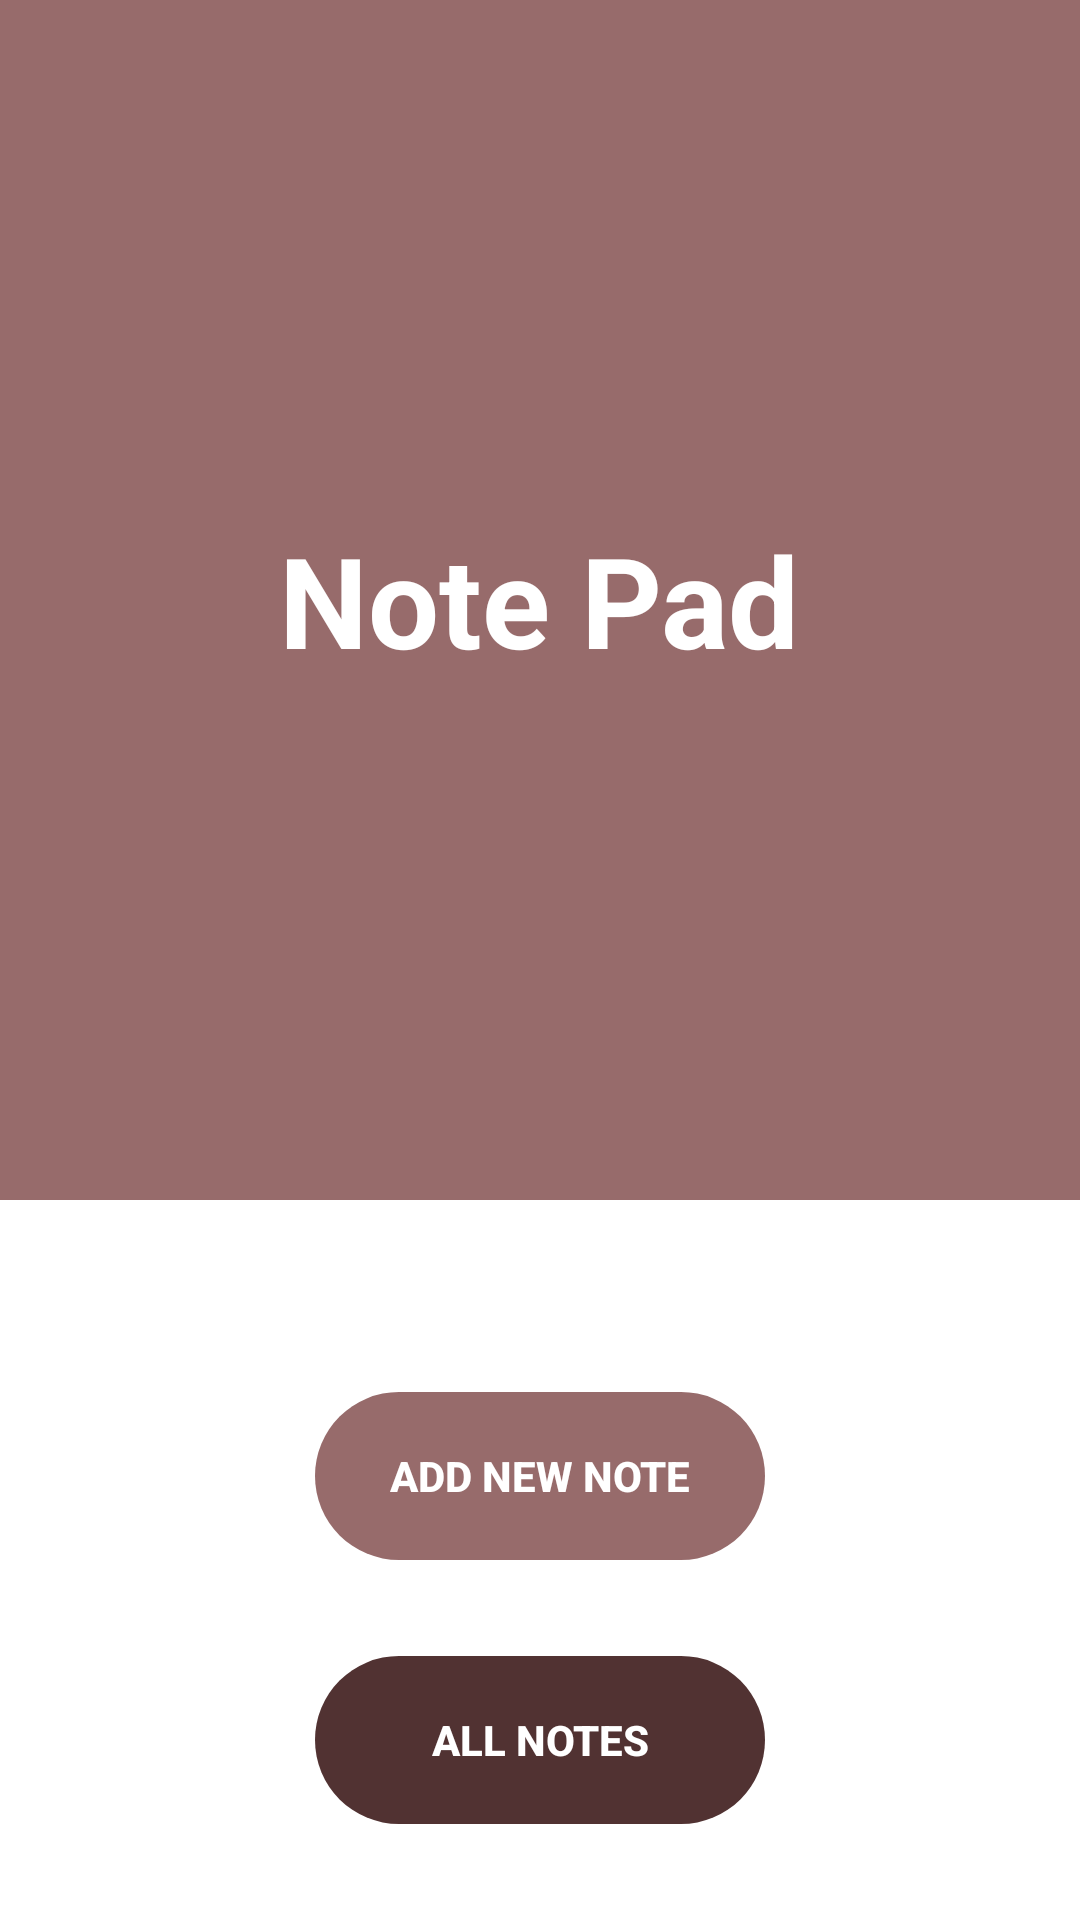

Android layout source for this screen:
<!-- AndroidManifest.xml: application theme AppTheme -->
<!-- res/layout/activity_main.xml -->
<?xml version="1.0" encoding="utf-8"?>

<LinearLayout
    xmlns:android="http://schemas.android.com/apk/res/android"
    xmlns:app="http://schemas.android.com/apk/res-auto"
    xmlns:tools="http://schemas.android.com/tools"
    android:layout_width="match_parent"
    android:orientation="vertical"
    android:layout_height="match_parent"
    tools:context=".MainActivity">

    <ScrollView
        android:layout_width="match_parent"
        android:layout_height="0dp"
        android:layout_weight="1"
        android:fillViewport="true"
        >
        <androidx.constraintlayout.widget.ConstraintLayout
            android:layout_width="match_parent"
            android:layout_height="wrap_content"
            >

            <FrameLayout
                android:id="@+id/frameLayout"
                android:layout_width="0dp"
                android:layout_height="0dp"
                android:layout_marginBottom="64dp"
                android:background="@color/colorPrimary"
                app:layout_constraintBottom_toTopOf="@id/start_btn"
                app:layout_constraintEnd_toEndOf="parent"
                app:layout_constraintStart_toStartOf="parent"
                app:layout_constraintTop_toTopOf="parent"
                >
                <TextView
                    android:layout_width="wrap_content"
                    android:layout_height="wrap_content"
                    android:text="@string/app_name"
                    android:textColor="@android:color/white"
                    android:textStyle="bold"
                    android:textSize="42sp"
                    android:layout_gravity="center"
                    />

            </FrameLayout>

            <Button
                android:id="@+id/start_btn"
                android:layout_width="150dp"
                android:layout_height="?attr/actionBarSize"
                android:layout_marginBottom="32dp"
                android:text="Add New Note"
                android:textColor="@android:color/white"
                android:background="@drawable/rounded_corners"
                android:textStyle="bold"
                android:padding="10dp"
                android:textAlignment="center"
                app:layout_constraintBottom_toTopOf="@id/all_notes_btn"
                app:layout_constraintEnd_toEndOf="parent"
                app:layout_constraintStart_toStartOf="parent"
                android:stateListAnimator="@null"
                />

            <Button
                android:id="@+id/all_notes_btn"
                android:layout_width="150dp"
                android:layout_height="?attr/actionBarSize"
                android:textStyle="bold"
                android:layout_marginBottom="32dp"
                android:padding="10dp"
                android:stateListAnimator="@null"
                android:text="All Notes"
                android:textColor="@android:color/white"
                android:textAlignment="center"
                android:background="@drawable/rounded"
                app:layout_constraintBottom_toBottomOf="parent"
                app:layout_constraintEnd_toEndOf="parent"
                app:layout_constraintStart_toStartOf="parent"
                />
        </androidx.constraintlayout.widget.ConstraintLayout>

    </ScrollView>
</LinearLayout>
<!-- resources referenced by this layout -->
<resources>
  <color name="colorPrimary">#976B6B</color>
  <!-- drawable rounded (drawable) -->
  <?xml version="1.0" encoding="utf-8"?>
  
  <shape xmlns:android="http://schemas.android.com/apk/res/android">
  
      <corners android:radius="300dp"/>
      <solid android:color="@color/colorPrimaryDark"/>
  </shape>
  <!-- drawable rounded_corners (drawable) -->
  <?xml version="1.0" encoding="utf-8"?>
  
  <shape xmlns:android="http://schemas.android.com/apk/res/android">
  
      <corners android:radius="300dp"/>
      <solid android:color="@color/colorPrimary"/>
  </shape>
  <string name="app_name">Note Pad</string>
  <color name="colorPrimaryDark">#513232</color>
</resources>
